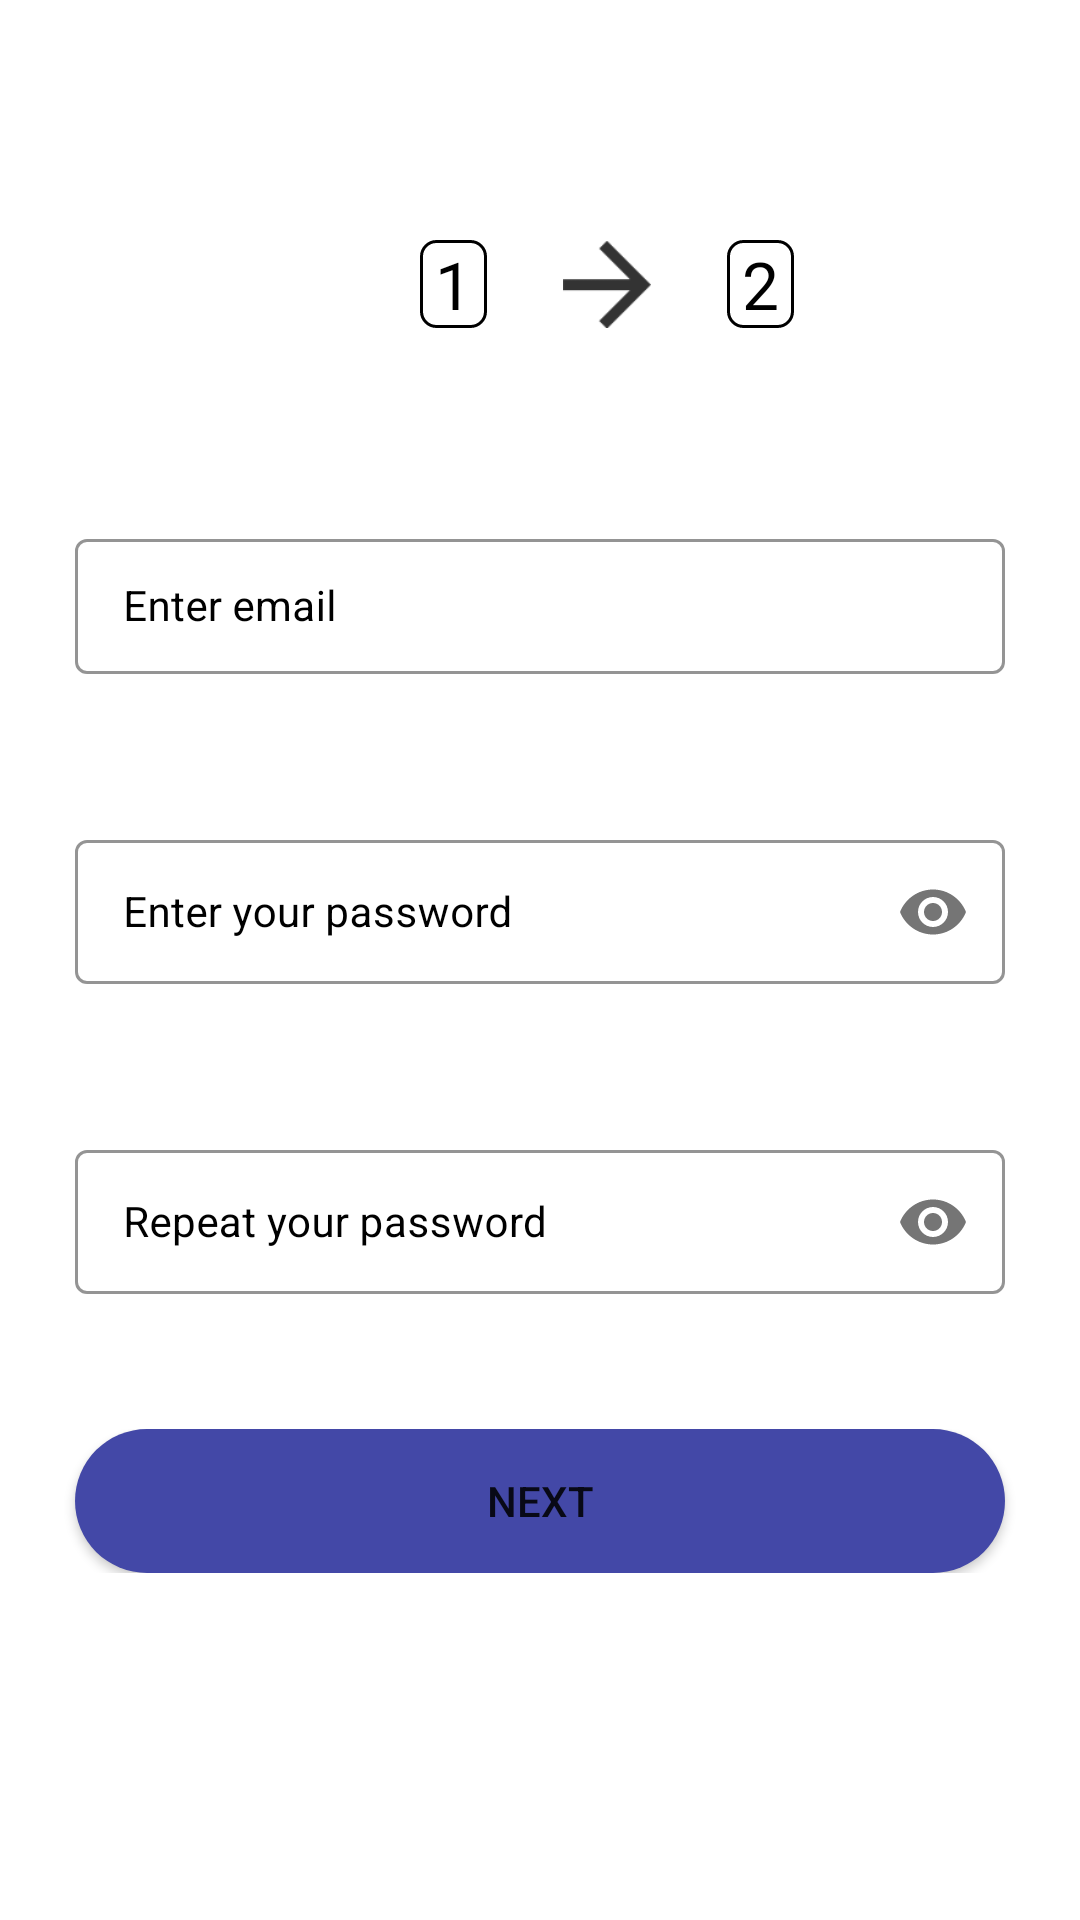

This screen was rendered from an Android layout file. Write that file and the resources it references.
<!-- AndroidManifest.xml: application theme Theme.TourExperience -->
<!-- res/layout/fragment_registration_first_page.xml -->
<?xml version="1.0" encoding="utf-8"?>
<ScrollView xmlns:android="http://schemas.android.com/apk/res/android"
    xmlns:tools="http://schemas.android.com/tools"
    android:layout_width="match_parent"
    android:layout_height="match_parent"
    xmlns:app="http://schemas.android.com/apk/res-auto"
    tools:context=".registration.RegistrationFragmentFirstPage">

    <RelativeLayout
        android:layout_width="match_parent"
        android:layout_height="wrap_content">

        <LinearLayout
            android:id="@+id/registrationPhase"
            android:layout_width="match_parent"
            android:layout_height="wrap_content"
            android:layout_marginStart="20dp"
            android:layout_marginTop="80dp"
            android:layout_marginEnd="20dp">

            <TextView
                android:id="@+id/phaseOne"
                android:layout_width="wrap_content"
                android:layout_height="wrap_content"
                android:layout_marginStart="120dp"
                android:background="@drawable/textview_border"
                android:paddingHorizontal="5dp"
                android:text="1"
                android:textColor="@color/black"
                android:textColorHint="@color/black"
                android:textSize="22sp" />

            <ImageView
                android:layout_width="40dp"
                android:layout_height="match_parent"
                android:layout_marginStart="20dp"
                android:paddingHorizontal="5dp"
                android:src="@drawable/next_black" />

            <TextView
                android:id="@+id/phaseTwo"
                android:layout_width="wrap_content"
                android:layout_height="wrap_content"
                android:layout_marginStart="20dp"
                android:background="@drawable/textview_border"
                android:paddingHorizontal="5dp"
                android:text="2"
                android:textColor="@color/black"
                android:textColorHint="@color/black"
                android:textSize="22sp" />

        </LinearLayout>

        <com.google.android.material.textfield.TextInputLayout
            android:id="@+id/idTILRegEmail"
            style="@style/RegistrationTextInputLayoutStyle"
            android:layout_width="match_parent"
            android:layout_height="wrap_content"
            android:layout_below="@id/registrationPhase"
            android:layout_marginStart="20dp"
            android:layout_marginTop="60dp"
            android:layout_marginEnd="20dp"
            android:hint="@string/enter_email"
            android:padding="5dp"
            android:textColorHint="@color/black">

            <com.google.android.material.textfield.TextInputEditText
                android:id="@+id/idEdtRegEmail"
                android:layout_width="match_parent"
                android:layout_height="match_parent"
                android:ems="10"
                android:importantForAutofill="no"
                android:inputType="textEmailAddress"
                android:textColor="@color/black"
                android:textColorHint="@color/black"
                android:textSize="14sp" />
        </com.google.android.material.textfield.TextInputLayout>

        <com.google.android.material.textfield.TextInputLayout
            android:id="@+id/idTILRegPassword"
            style="@style/RegistrationTextInputLayoutStyle"
            android:layout_width="match_parent"
            android:layout_height="wrap_content"
            android:layout_below="@id/idTILRegEmail"
            android:layout_marginStart="20dp"
            android:layout_marginTop="40dp"
            android:layout_marginEnd="20dp"
            android:hint="@string/enter_password"
            app:passwordToggleEnabled="true"
            android:padding="5dp"
            android:textColorHint="@color/black">

            <com.google.android.material.textfield.TextInputEditText
                android:id="@+id/idEdtRegPassword"
                android:layout_width="match_parent"
                android:layout_height="match_parent"
                android:ems="10"
                android:importantForAutofill="no"
                android:inputType="textPassword"
                android:textColor="@color/black"
                android:textColorHint="@color/black"
                android:textSize="14sp" />
        </com.google.android.material.textfield.TextInputLayout>

        <com.google.android.material.textfield.TextInputLayout
            android:id="@+id/idTILRegPasswordTwo"
            style="@style/RegistrationTextInputLayoutStyle"
            android:layout_width="match_parent"
            android:layout_height="wrap_content"
            android:layout_below="@id/idTILRegPassword"
            android:layout_marginStart="20dp"
            android:layout_marginTop="40dp"
            android:layout_marginEnd="20dp"
            android:hint="@string/repeat_password"
            android:padding="5dp"
            android:textColorHint="@color/black"
            app:passwordToggleEnabled="true">

            <com.google.android.material.textfield.TextInputEditText
                android:id="@+id/idEdtRegPasswordTwo"
                android:layout_width="match_parent"
                android:layout_height="match_parent"
                android:ems="10"
                android:importantForAutofill="no"
                android:inputType="textPassword"
                android:textColor="@color/black"
                android:textColorHint="@color/black"
                android:textSize="14sp" />
        </com.google.android.material.textfield.TextInputLayout>

        <LinearLayout
            android:id="@+id/background_button"
            android:layout_width="match_parent"
            android:layout_height="wrap_content"
            android:layout_below="@id/idTILRegPasswordTwo"
            android:orientation="vertical"
            android:layout_marginTop="40dp">

            <Button
                android:id="@+id/idBtnRegFirstPage"
                android:layout_width="match_parent"
                android:layout_height="wrap_content"
                android:background="@drawable/button_shape"
                android:layout_marginStart="25dp"
                android:layout_marginEnd="25dp"
                android:text="@string/next"
                android:textAllCaps="true" />
        </LinearLayout>
    </RelativeLayout>
</ScrollView>
<!-- resources referenced by this layout -->
<resources>
  <color name="black">#FF000000</color>
  <!-- drawable button_shape (drawable) -->
  <?xml version="1.0" encoding="utf-8"?>
  <shape xmlns:android="http://schemas.android.com/apk/res/android"
      android:shape="rectangle">
      <corners android:radius="@dimen/button_corner_width"/>
      <solid android:color="@color/main_blue"/>
  
  </shape>
  <!-- drawable next_black: png bitmap (drawable-hdpi, 432 bytes) -->
  <!-- drawable textview_border (drawable) -->
  <?xml version="1.0" encoding="utf-8"?>
  <shape xmlns:android="http://schemas.android.com/apk/res/android">
  
      <corners android:radius="@dimen/textview_corner_width"/>
      <solid android:color="#FFFFFF" />
      <stroke
          android:width="1dp"
          android:color="@color/black" ></stroke>
  </shape>
  <string name="enter_email">Enter email</string>
  <string name="enter_password">Enter your password</string>
  <string name="next">Next</string>
  <string name="repeat_password">Repeat your password</string>
  <style name="RegistrationTextInputLayoutStyle" parent="Widget.MaterialComponents.TextInputLayout.OutlinedBox.Dense">
          <item name="boxStrokeColor">#296D98</item>
          <item name="boxStrokeWidth">1dp</item>
      </style>
  <style name="Theme.TourExperience" parent="Theme.MaterialComponents.Light.DarkActionBar">
          <item name="android:forceDarkAllowed" tools:targetApi="q">false</item>
          
          <item name="colorPrimary">@color/main_blue</item>
          <item name="colorPrimaryVariant">@color/main_blue_variant</item>
          <item name="colorOnPrimary">@color/white</item>
          
          <item name="colorSecondary">@color/secondary_purple</item>
          <item name="colorSecondaryVariant">@color/teal_700</item>
          <item name="colorOnSecondary">@color/white</item>
  
          
          <item name="android:statusBarColor" tools:targetApi="l">?attr/colorPrimaryVariant</item>
      </style>
  <dimen name="button_corner_width">30dp</dimen>
  <color name="main_blue">#FF4348A7</color>
  <dimen name="textview_corner_width">5dp</dimen>
  <color name="main_blue_variant">#002176</color>
  <color name="white">#FFFFFFFF</color>
  <color name="secondary_purple">#FF784BA6</color>
  <color name="teal_700">#FF018786</color>
</resources>
